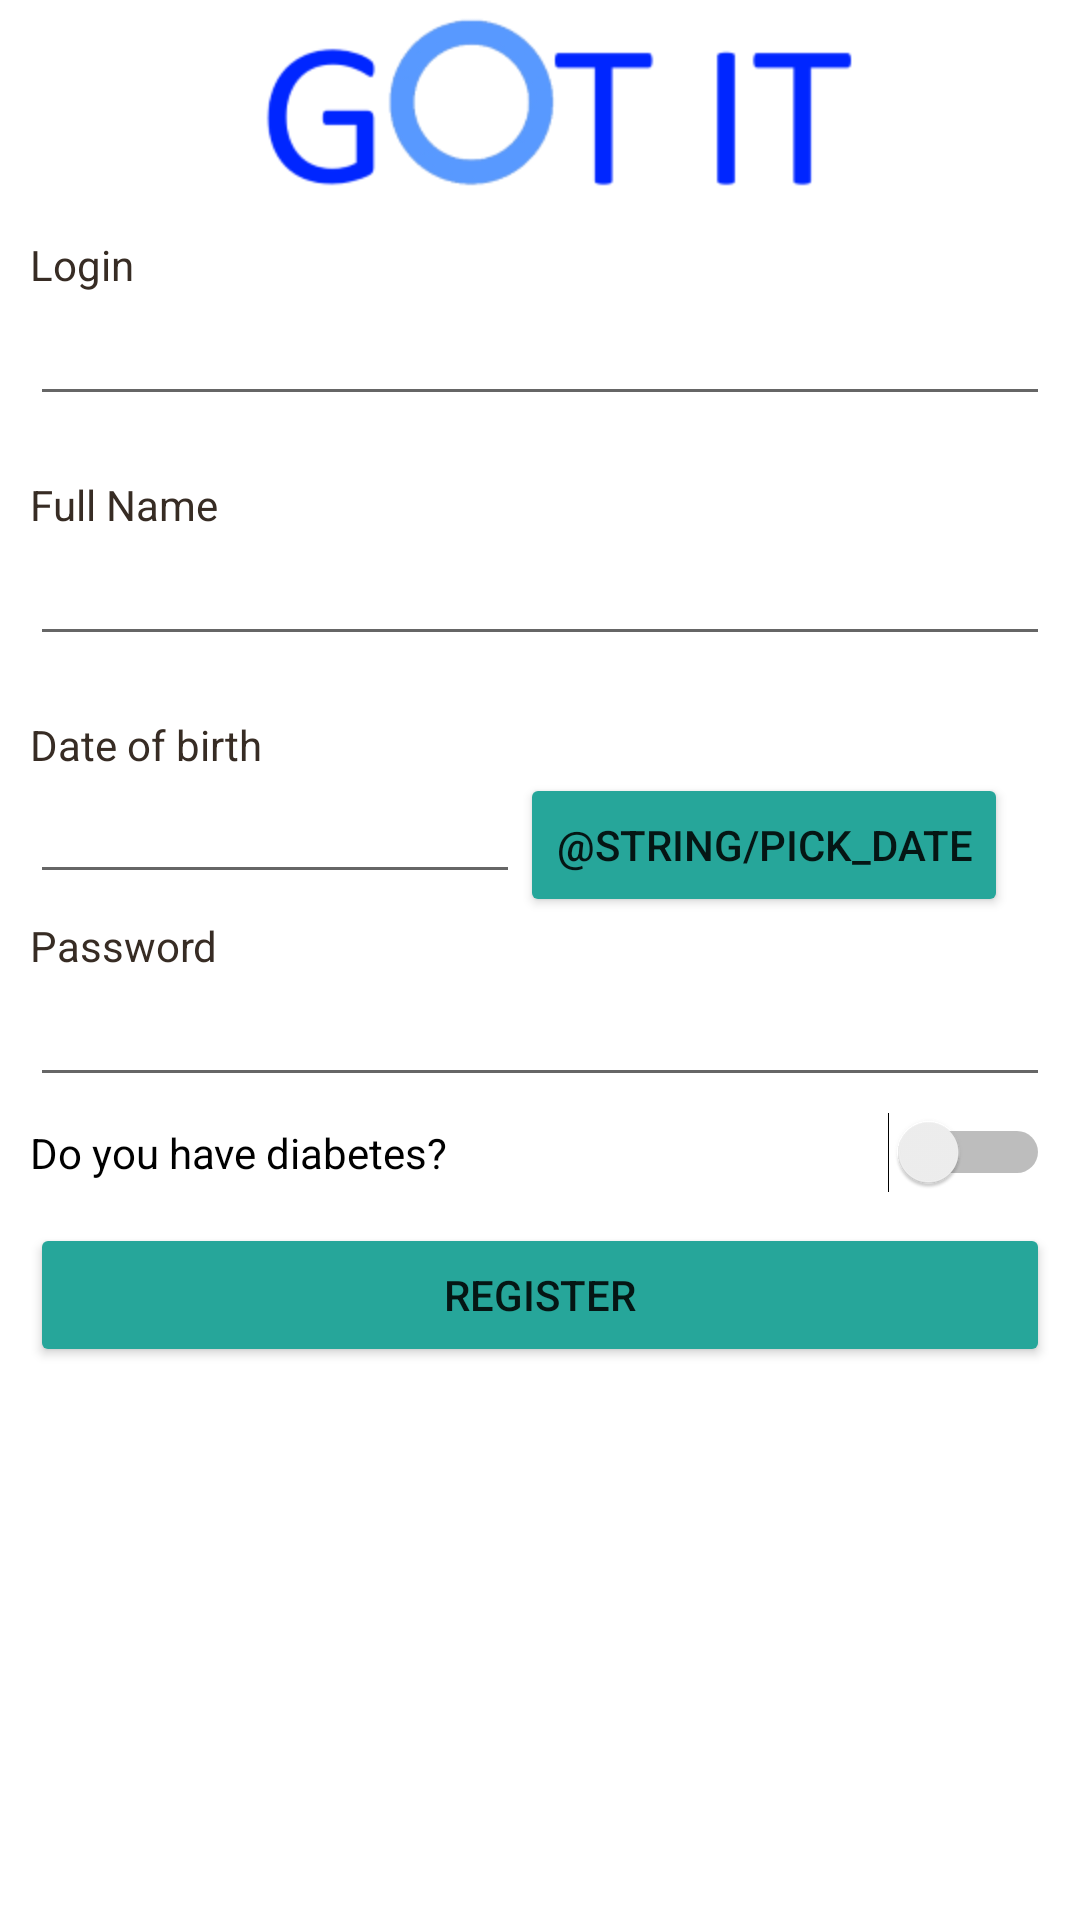

This screen was rendered from an Android layout file. Write that file and the resources it references.
<!-- AndroidManifest.xml: application theme AppTheme -->
<!-- res/layout/activity_register.xml -->
<?xml version="1.0" encoding="utf-8"?>
<ScrollView
    xmlns:android="http://schemas.android.com/apk/res/android"
    android:layout_width="fill_parent"
    android:layout_height="fill_parent"
    android:fillViewport="true">
    <RelativeLayout
        android:layout_width="fill_parent"
        android:layout_height="wrap_content" android:background="#fff">

        
        <LinearLayout android:id="@+id/header"
            android:layout_width="fill_parent"
            android:layout_height="wrap_content"
            android:paddingTop="5dip"
            android:paddingBottom="5dip">
            
            <ImageView android:src="@drawable/logo"
                android:layout_width="fill_parent"
                android:layout_height="wrap_content"
                android:layout_marginLeft="10dip"/>
            
        </LinearLayout>
        
        
        <LinearLayout
            android:orientation="horizontal"
            android:id="@+id/footer"
            android:layout_width="fill_parent"
            android:layout_height="90dip"
            android:layout_alignParentBottom="true">
        </LinearLayout>
        

        
        <LinearLayout
            xmlns:android="http://schemas.android.com/apk/res/android"
            android:orientation="vertical"
            android:layout_width="match_parent"
            android:layout_height="wrap_content"
            android:padding="10dip"
            android:layout_below="@id/header">
            <TextView android:layout_width="fill_parent"
                android:layout_height="wrap_content"
                android:textColor="#372c24"
                android:text="Login"/>
            <EditText android:id="@+id/reg_login"
                android:layout_width="fill_parent"
                android:layout_height="wrap_content"
                android:layout_marginTop="5dip"
                android:singleLine="true"
                android:layout_marginBottom="20dip"/>
            
            <TextView android:layout_width="fill_parent"
                android:layout_height="wrap_content"
                android:textColor="#372c24"
                android:text="Full Name"/>
            <EditText android:id="@+id/reg_fullname"
                android:layout_width="fill_parent"
                android:layout_height="wrap_content"
                android:layout_marginTop="5dip"
                android:singleLine="true"
                android:layout_marginBottom="20dip"/>
            
            <TextView android:layout_width="fill_parent"
                android:layout_height="wrap_content"
                android:textColor="#372c24"
                android:text="Date of birth"/>

            <LinearLayout
                android:layout_width="fill_parent"
                android:layout_height="wrap_content"
                android:orientation="horizontal">

                <EditText
                    android:layout_width="wrap_content"
                    android:layout_height="wrap_content"
                    android:inputType="date"
                    android:ems="10"
                    android:id="@+id/birthDate" />

                <Button
                    android:layout_width="wrap_content"
                    android:layout_height="wrap_content"
                    android:text="@string/pick_date"
                    android:onClick="showDatePickerDialog" />

            </LinearLayout>

            
            <TextView android:layout_width="fill_parent"
                android:layout_height="wrap_content"
                android:textColor="#372c24"
                android:text="Password"/>
            <EditText android:id="@+id/reg_password"
                android:layout_width="fill_parent"
                android:layout_height="wrap_content"
                android:password="true"
                android:singleLine="true"
                android:layout_marginTop="5dip"/>
            <Switch
                android:layout_width="fill_parent"
                android:layout_height="wrap_content"
                android:text="Do you have diabetes?"
                android:id="@+id/reg_has_diabetes"
                android:singleLine="true"
                android:layout_marginTop="5dip"/>

            <TextView android:layout_width="fill_parent"
                android:id="@+id/reg_medical_record_title"
                android:layout_height="wrap_content"
                android:textColor="#372c24"
                android:text="Medical record #"
                android:visibility="gone"/>
            <EditText android:id="@+id/reg_medical_record"
                android:layout_width="fill_parent"
                android:layout_height="wrap_content"
                android:singleLine="true"
                android:layout_marginTop="5dip"
                android:visibility="gone"/>

            
            <Button android:id="@+id/btnRegister"
                android:layout_width="fill_parent"
                android:layout_height="wrap_content"
                android:layout_marginTop="10dip"
                android:onClick="onRegisterClick"
                android:text="Register"/>

        </LinearLayout>
        
    </RelativeLayout>
</ScrollView>
<!-- resources referenced by this layout -->
<resources>
  <!-- drawable logo: png bitmap (drawable-hdpi, 6609 bytes) -->
  <style name="AppTheme" parent="Base.Theme.Participent">
      </style>
  <style name="Base.Theme.Participent" parent="Theme.AppCompat.Light.NoActionBar">
          <item name="colorPrimary">@color/primary</item>
          <item name="colorPrimaryDark">@color/primary_dark</item>
  
          
          
          
          <item name="colorAccent">@color/primary_dark</item>
  
          <item name="android:windowBackground">@color/window_background</item>
          
          <item name="android:textSize">14sp</item>
          <item name="colorButtonNormal">@color/button_color</item>
      </style>
  <color name="primary">#dd1100</color>
  <color name="primary_dark">#FF2400</color>
  <color name="window_background">#FFF5F5F5</color>
  <color name="button_color">#26A69A</color>
</resources>
